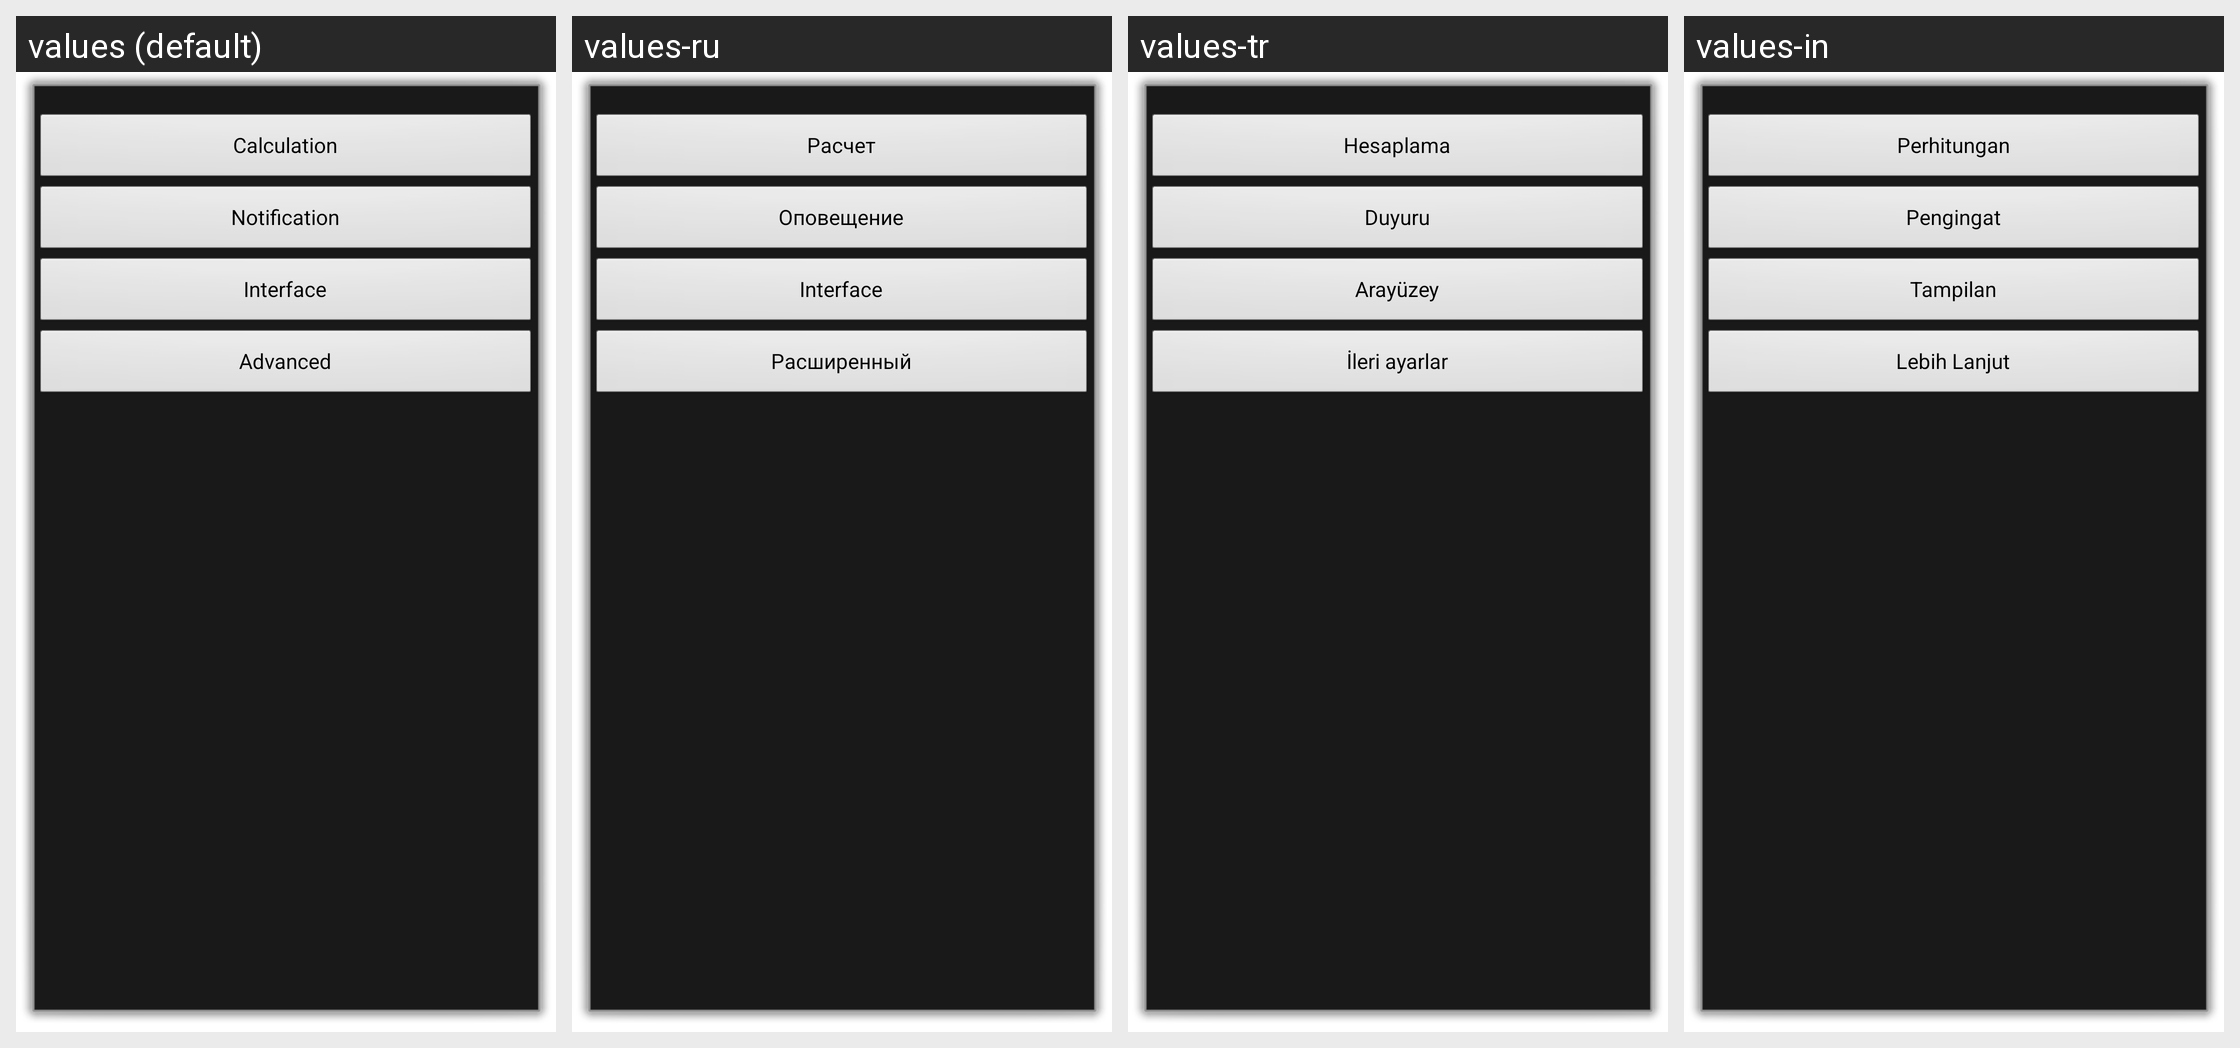

This grid shows one Android layout under several languages. Give, for every string resource on the screen, its name, the default text and each shown locale's text.
Android screen res/layout/tab_settings.xml rendered under 4 locales, left to right: values (default), values-ru, values-tr, values-in. Device: Nexus 5 (rendered at 1080×1920; each locale shown at half size, 540×960, under a caption strip naming it); theme DialogTheme.
Other locales in the repository, not shown: values-de, values-fr, values-it.
Strings drawn on this screen, with the default value and each locale's value (text and hints the layout hard-codes, and strings that could not be matched under every locale, appear in the picture but are not listed):

calculation
  values: Calculation
  values-ru: Расчет
  values-tr: Hesaplama
  values-in: Perhitungan

notification
  values: Notification
  values-ru: Оповещение
  values-tr: Duyuru
  values-in: Pengingat

sinterface
  values: Interface
  values-ru: Interface  [not translated; the default value is used]
  values-tr: Arayüzey
  values-in: Tampilan

advanced
  values: Advanced
  values-ru: Расширенный
  values-tr: İleri ayarlar
  values-in: Lebih Lanjut
